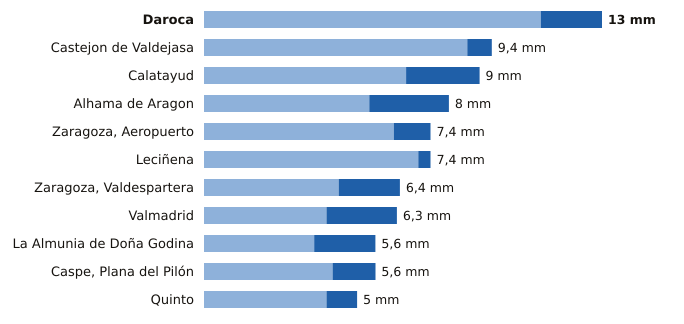

Source data for this figure (header and first rows):
estacion, provincia, indicativo, mm_6_dias_anteriores, mm_hoy, mm_7_dias, horas_de_hoy
Daroca, Zaragoza, 9390, 11.0, 2.0, 13.0, 9
Castejon de Valdejasa, Zaragoza, 9336D, 8.6, 0.8, 9.4, 9
Calatayud, Zaragoza, 9394X, 6.6, 2.4, 9.0, 9
Alhama de Aragon, Zaragoza, 9354X, 5.4, 2.6, 8.0, 9
Zaragoza, Aeropuerto, Zaragoza, 9434, 6.2, 1.2, 7.4, 9
Leciñena, Zaragoza, 9495Y, 7.0, 0.4, 7.4, 9
Zaragoza, Valdespartera, Zaragoza, 9434P, 4.4, 2.0, 6.4, 9
Valmadrid, Zaragoza, 9501X, 4.0, 2.3, 6.3, 9
La Almunia de Doña Godina, Zaragoza, 9427X, 3.6, 2.0, 5.6, 9
Caspe, Plana del Pilón, Zaragoza, 9574B, 4.2, 1.4, 5.6, 9
Quinto, Zaragoza, 9510X, 4.0, 1.0, 5.0, 9
